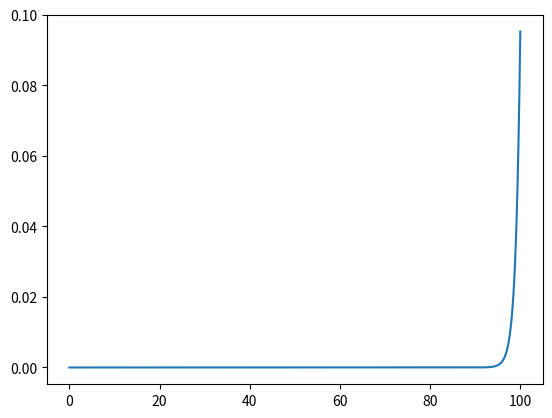

This chart was generated by the following Python code:
import numpy as np
import matplotlib.pyplot as plt
np.set_printoptions(suppress=True) # 舍弃科学计数法

def sotfmax(x):
    temp = [np.exp(i) for i in x]
    sum_ = np.sum(temp)
    return np.array([i / sum_ for i in temp])


if __name__ == "__main__":
    x = np.linspace(0, 100, 1000)
    print(type(x))
    print(x.shape)
    y = sotfmax(x)

    plt.plot(x, y)
    print(np.round(y, decimals=10))
    print(np.sum(y))
    plt.show()
